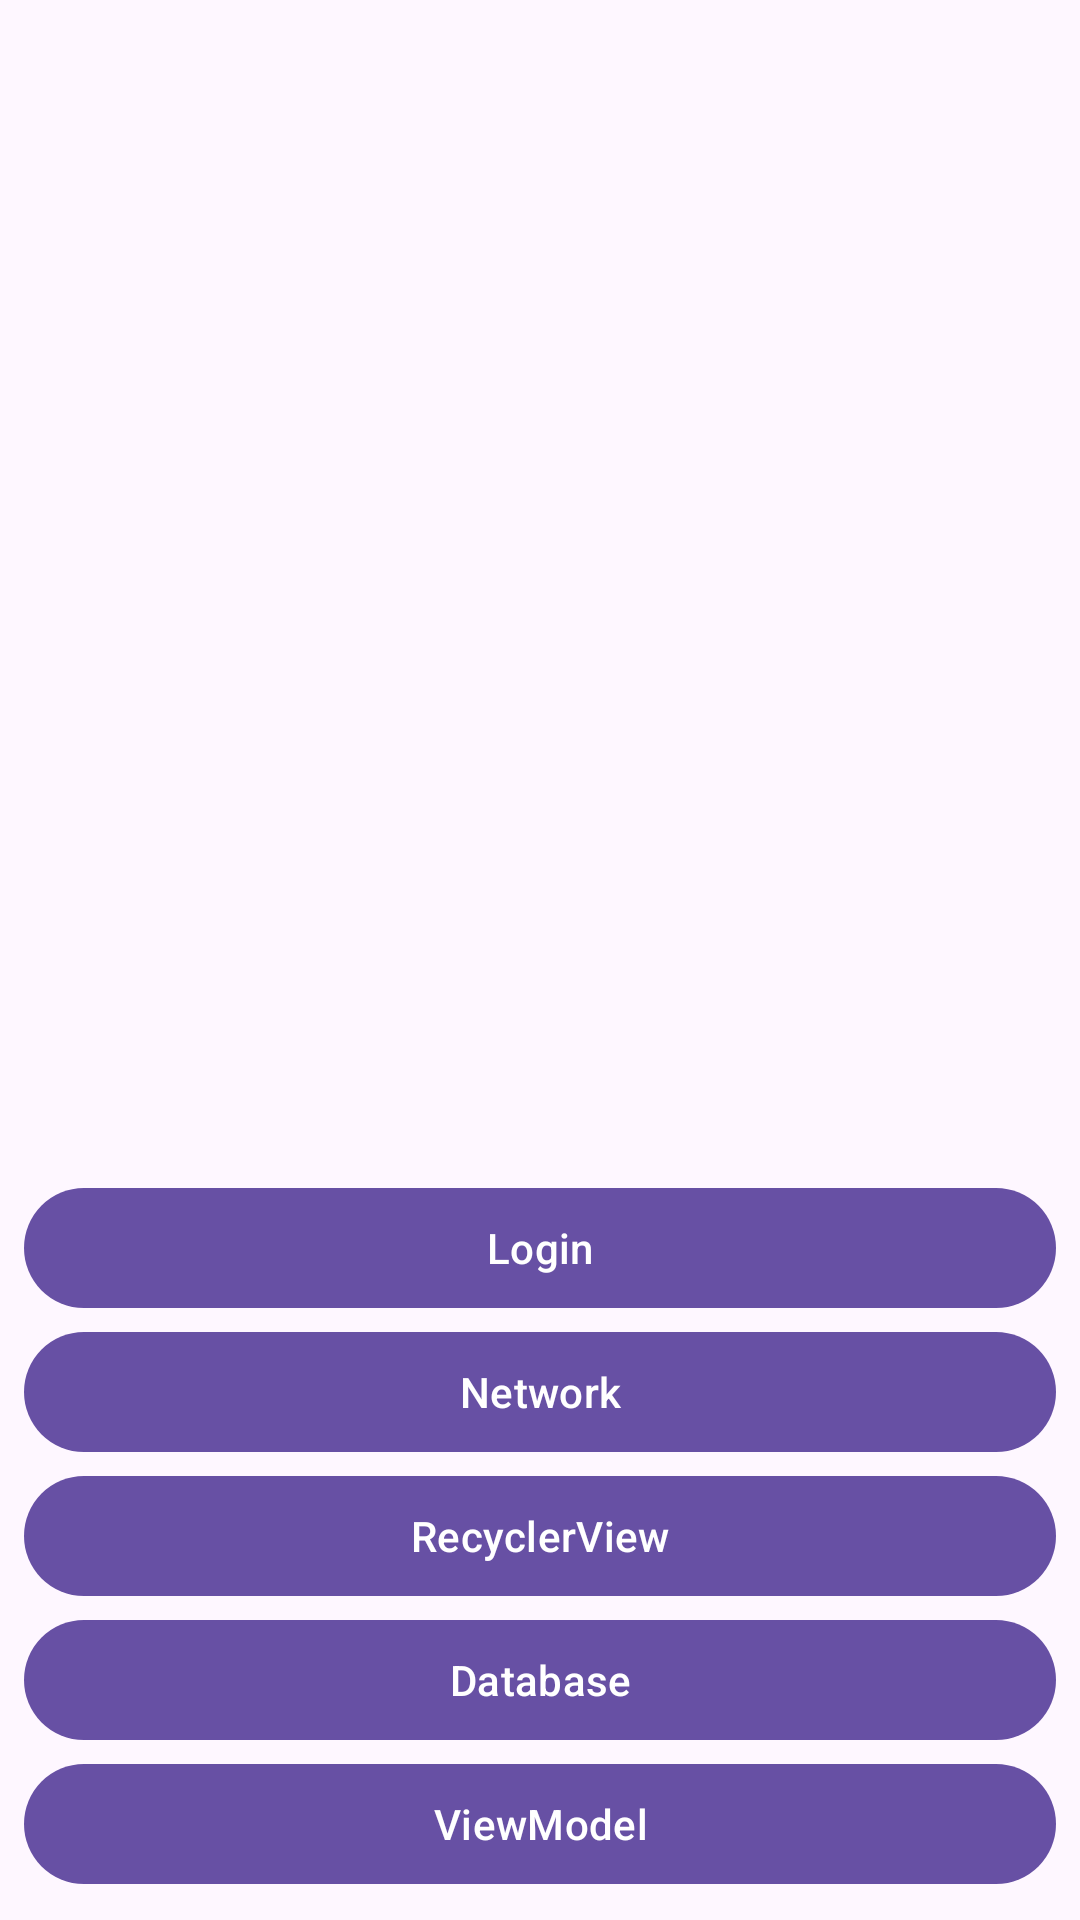

This screen was rendered from an Android layout file. Write that file and the resources it references.
<!-- AndroidManifest.xml: application theme Theme.MasterCourse -->
<!-- res/layout/activity_main.xml -->
<?xml version="1.0" encoding="utf-8"?>
<LinearLayout xmlns:android="http://schemas.android.com/apk/res/android"
    xmlns:tools="http://schemas.android.com/tools"
    android:id="@+id/main"
    android:layout_width="match_parent"
    android:layout_height="match_parent"
    android:gravity="bottom"
    android:orientation="vertical"
    android:padding="8dp"
    tools:context=".MainActivity">

    <com.google.android.material.button.MaterialButton
        android:id="@+id/main_btn_login"
        android:layout_width="match_parent"
        android:layout_height="wrap_content"
        android:text="Login" />

    <com.google.android.material.button.MaterialButton
        android:id="@+id/main_btn_network"
        android:layout_width="match_parent"
        android:layout_height="wrap_content"
        android:text="Network" />

    <com.google.android.material.button.MaterialButton
        android:id="@+id/main_btn_recycler"
        android:layout_width="match_parent"
        android:layout_height="wrap_content"
        android:text="RecyclerView" />

    <com.google.android.material.button.MaterialButton
        android:id="@+id/main_btn_database"
        android:layout_width="match_parent"
        android:layout_height="wrap_content"
        android:text="Database" />

    <com.google.android.material.button.MaterialButton
        android:id="@+id/main_btn_viewmodel"
        android:layout_width="match_parent"
        android:layout_height="wrap_content"
        android:text="ViewModel" />

</LinearLayout>
<!-- resources referenced by this layout -->
<resources>
  <style name="Theme.MasterCourse" parent="Base.Theme.MasterCourse" />
  <style name="Base.Theme.MasterCourse" parent="Theme.Material3.DayNight.NoActionBar">
          
          
      </style>
</resources>
